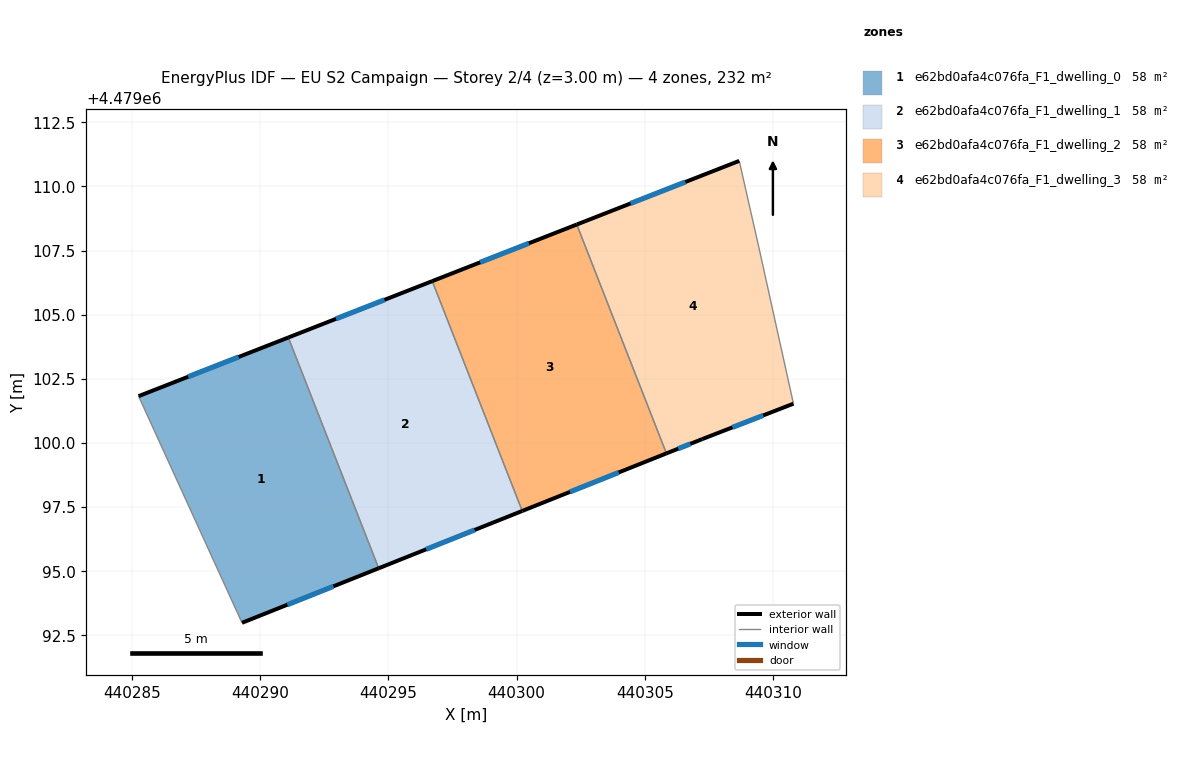
=== STOREY PLAN SPEC (per zone: floor XY polygon, exterior-wall plan segments, windows/doors) ===
zone 1: e62bd0afa4c076fa_F1_dwelling_0  (58.1 m²)
  floor: (440291.10, 4479104.11) (440294.62, 4479095.12) (440289.30, 4479092.99) (440285.26, 4479101.83)
  exterior wall: (440291.10, 4479104.11) – (440285.27, 4479101.83)  [6.3 m]
    window: (440289.17, 4479103.36) – (440287.20, 4479102.58)  [2.1 m²]
  exterior wall: (440289.30, 4479092.99) – (440294.62, 4479095.12)  [5.7 m]
    window: (440291.06, 4479093.70) – (440292.86, 4479094.41)  [2.0 m²]
  interior walls: 2
zone 2: e62bd0afa4c076fa_F1_dwelling_1  (58.1 m²)
  floor: (440296.71, 4479106.31) (440300.22, 4479097.35) (440294.62, 4479095.12) (440291.10, 4479104.11)
  exterior wall: (440296.71, 4479106.31) – (440291.10, 4479104.11)  [6.0 m]
    window: (440294.85, 4479105.58) – (440292.96, 4479104.84)  [2.1 m²]
  exterior wall: (440294.62, 4479095.12) – (440300.22, 4479097.35)  [6.0 m]
    window: (440296.48, 4479095.86) – (440298.37, 4479096.61)  [2.1 m²]
  interior walls: 2
zone 3: e62bd0afa4c076fa_F1_dwelling_2  (58.1 m²)
  floor: (440302.35, 4479108.52) (440305.84, 4479099.60) (440300.22, 4479097.35) (440296.71, 4479106.31)
  exterior wall: (440302.35, 4479108.52) – (440296.71, 4479106.31)  [6.1 m]
    window: (440300.48, 4479107.79) – (440298.58, 4479107.04)  [2.1 m²]
  exterior wall: (440300.22, 4479097.35) – (440305.84, 4479099.60)  [6.1 m]
    window: (440302.08, 4479098.10) – (440303.98, 4479098.85)  [2.1 m²]
  interior walls: 2
zone 4: e62bd0afa4c076fa_F1_dwelling_3  (58.1 m²)
  floor: (440308.68, 4479111.00) (440309.44, 4479107.64) (440310.79, 4479101.53) (440307.24, 4479100.15) (440305.84, 4479099.60) (440302.35, 4479108.52)
  exterior wall: (440307.24, 4479100.15) – (440310.79, 4479101.53)  [3.8 m]
    window: (440308.42, 4479100.61) – (440309.61, 4479101.08)  [1.3 m²]
  exterior wall: (440305.84, 4479099.60) – (440307.24, 4479100.15)  [1.5 m]
    window: (440306.30, 4479099.78) – (440306.77, 4479099.97)  [0.5 m²]
  exterior wall: (440308.68, 4479111.00) – (440302.35, 4479108.52)  [6.8 m]
    window: (440306.58, 4479110.18) – (440304.45, 4479109.34)  [2.3 m²]
  interior walls: 3

=== DERIVED (storey summary) ===
Building: EU S2 Campaign
Storey: 2 of 4  (floor level z = 3.00 m)
Storey gross floor area: 232.4 m²
Zones on this storey: 4
  - e62bd0afa4c076fa_F1_dwelling_0: floor 58.1 m²; exterior wall 12.0 m (36.0 m²); 2 window(s) 4.1 m²; WWR 11.4%
  - e62bd0afa4c076fa_F1_dwelling_1: floor 58.1 m²; exterior wall 12.1 m (36.2 m²); 2 window(s) 4.1 m²; WWR 11.4%
  - e62bd0afa4c076fa_F1_dwelling_2: floor 58.1 m²; exterior wall 12.1 m (36.3 m²); 2 window(s) 4.1 m²; WWR 11.4%
  - e62bd0afa4c076fa_F1_dwelling_3: floor 58.1 m²; exterior wall 12.1 m (36.4 m²); 3 window(s) 4.1 m²; WWR 11.4%
Zone adjacency (shared interzone walls):
  - e62bd0afa4c076fa_F1_dwelling_0 ↔ e62bd0afa4c076fa_F1_dwelling_1
  - e62bd0afa4c076fa_F1_dwelling_1 ↔ e62bd0afa4c076fa_F1_dwelling_2
  - e62bd0afa4c076fa_F1_dwelling_2 ↔ e62bd0afa4c076fa_F1_dwelling_3